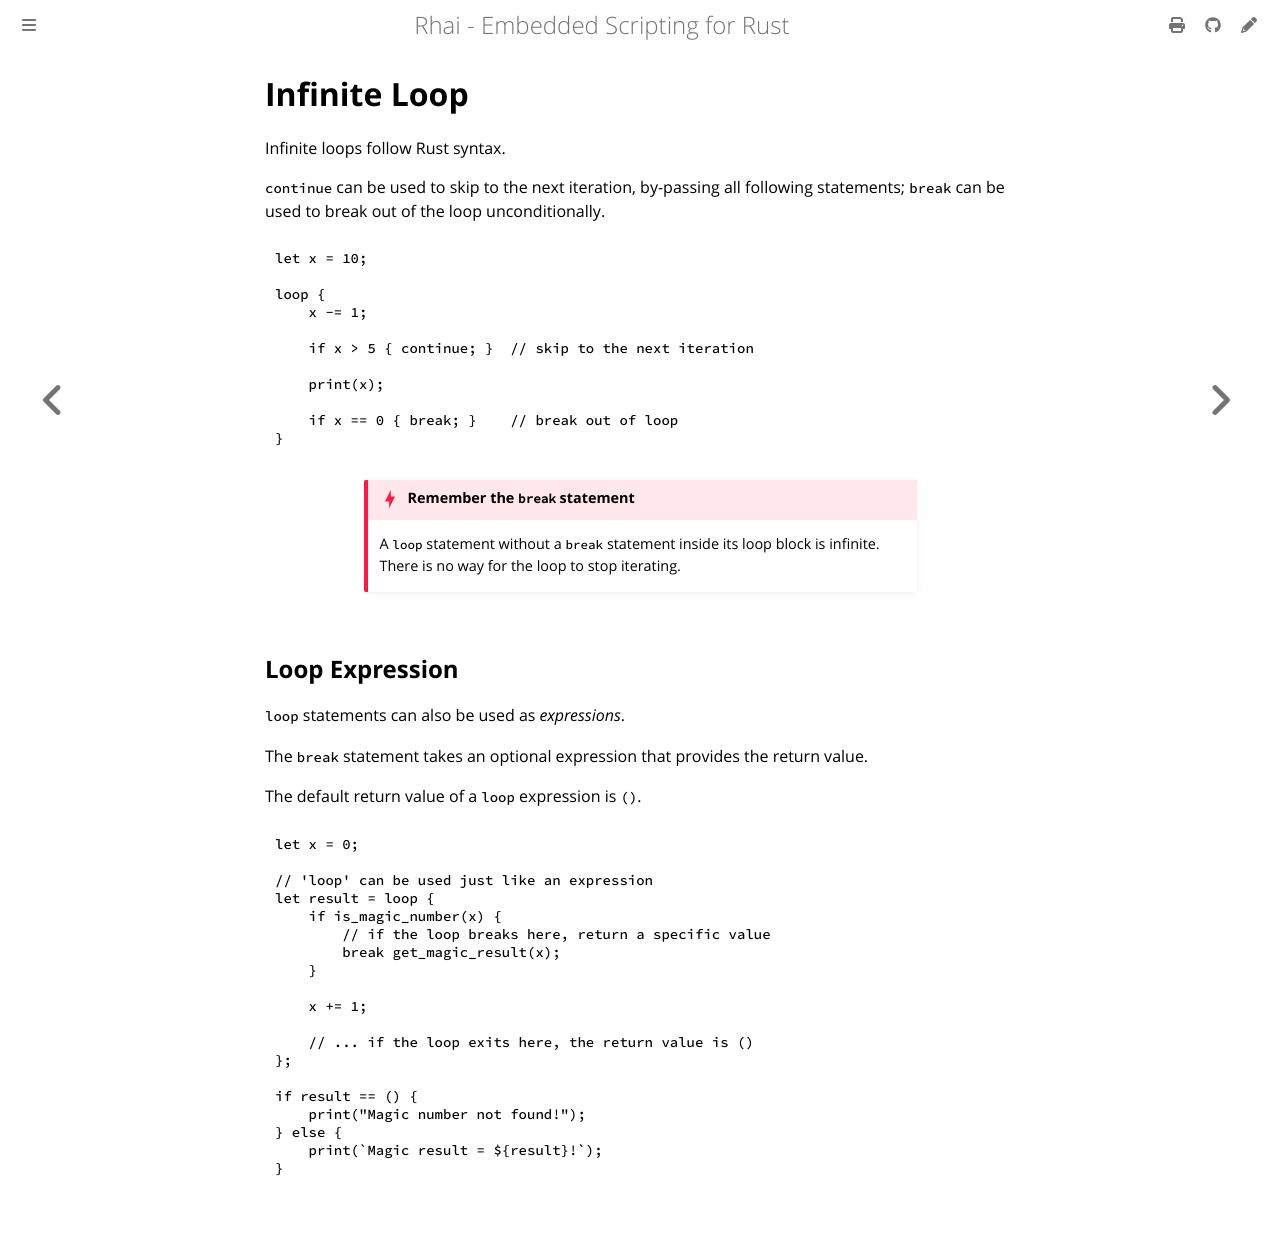

repository: rhaiscript/book · page: ref/loop.html · generator: mdbook

Infinite Loop
=============

Infinite loops follow Rust syntax.

`continue` can be used to skip to the next iteration, by-passing all following statements;
`break` can be used to break out of the loop unconditionally.

```rust
let x = 10;

loop {
    x -= 1;

    if x > 5 { continue; }  // skip to the next iteration

    print(x);

    if x == 0 { break; }    // break out of loop
}
```

~~~admonish danger.small "Remember the `break` statement"

A `loop` statement without a `break` statement inside its loop block is infinite.
There is no way for the loop to stop iterating.
~~~


Loop Expression
---------------

`loop` statements can also be used as _expressions_.

The `break` statement takes an optional expression that provides the return value.

The default return value of a `loop` expression is `()`.

```js
let x = 0;

// 'loop' can be used just like an expression
let result = loop {
    if is_magic_number(x) {
        // if the loop breaks here, return a specific value
        break get_magic_result(x);
    }

    x += 1;

    // ... if the loop exits here, the return value is ()
};

if result == () {
    print("Magic number not found!");
} else {
    print(`Magic result = ${result}!`);
}
```
